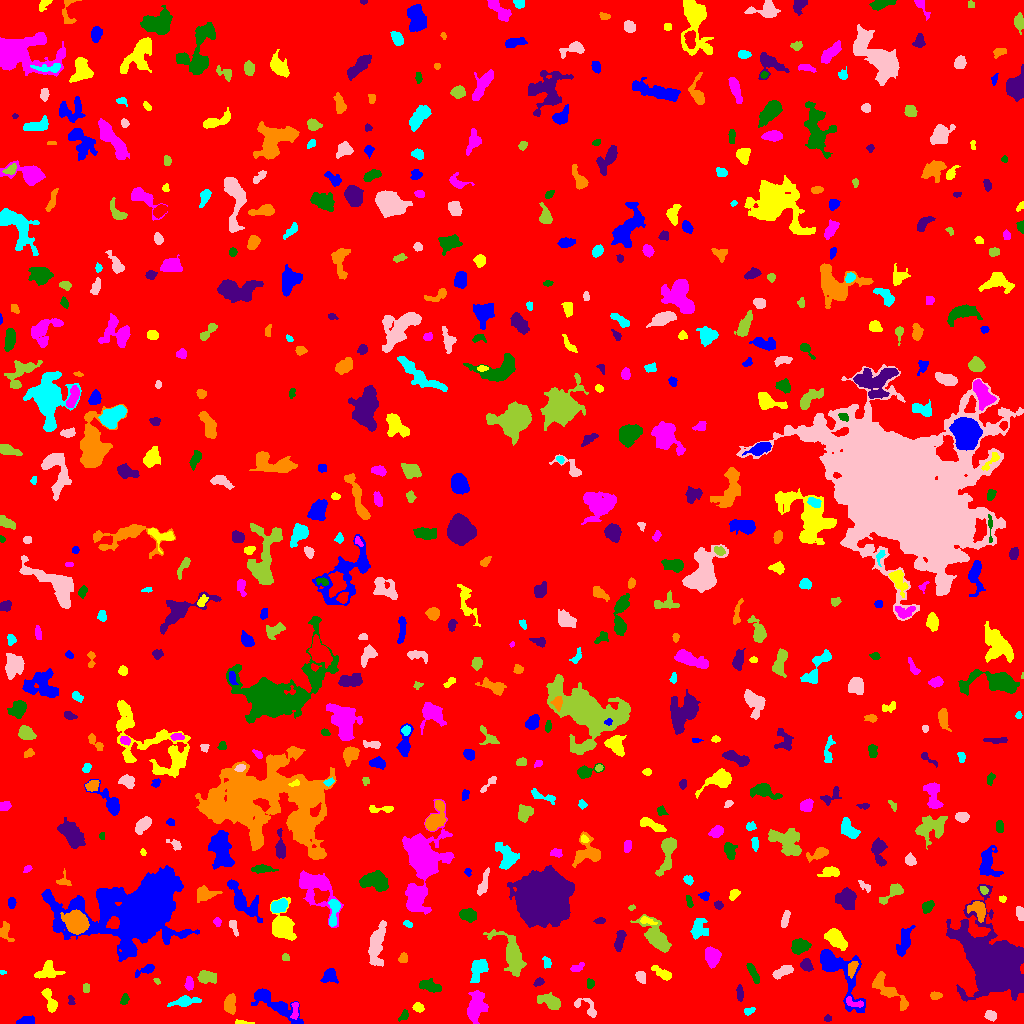

Data behind this chart, as committed beside it:
ID, X, Y, A, B, theta, total_flux, mu_max, mu_median, mu_mean, R_fwhm, R_e, R10, R90, x_start, x_end, y_start, y_end, area, greylevel
0, 512.3, 506.7, 297.8, 294.2, -1.069, 1387652, 11.0, 1.0, 1.644, 69.45, 230.6, 86.27, 383.7, 0, 1023, 0, 1023, 843924, 1.644
1, 25.95, 2.5, 4.12, 1.826, 0.1968, 376.0, 6.0, 3.0, 2.892, 4.72, 3.338, 1.382, 5.109, 16, 34, 0, 8, 130, 7.892
2, 240.6, 0.8737, 4.092, 0.8893, -0.0697, 95.0, 5.0, 1.0, 1.532, 2.185, 2.034, 0.5642, 3.478, 235, 254, 0, 4, 62, 6.532
3, 295, 14.18, 4.784, 1.533, 1.537, 265.0, 7.0, 2.0, 2.454, 2.932, 2.877, 0.9772, 4.754, 290, 298, 4, 21, 108, 9.454
4, 403.6, 7.538, 3.141, 1.889, 0.8298, 158.0, 3.0, 2.0, 1.927, 4.107, 2.932, 1.262, 4.549, 398, 408, 2, 14, 82, 6.927
5, 827.5, 4.767, 1.909, 1.428, 0.0, 86.0, 3.0, 2.0, 1.755, 2.985, 2.111, 0.7979, 3.338, 824, 831, 2, 9, 49, 8.755
6, 230.3, 20.1, 4.624, 2.655, 1.529, 736.0, 9.0, 3.0, 3.573, 4.37, 4.297, 1.596, 6.956, 224, 235, 9, 30, 206, 7.573
7, 749, 12.62, 2.964, 1.838, 0.3712, 136.0, 4.0, 2.0, 1.838, 3.785, 2.764, 0.9772, 4.334, 744, 755, 8, 16, 74, 5.838
8, 990.8, 7.745, 2.581, 1.931, -0.1791, 353.0, 9.0, 3.0, 3.209, 3.432, 2.821, 1.128, 4.549, 984, 996, 2, 13, 110, 8.209
9, 549.8, 22.34, 5.71, 2.992, -0.3786, 902.0, 9.0, 3.0, 3.341, 4.583, 5.015, 1.784, 7.899, 537, 560, 14, 31, 270, 7.341
10, 784.3, 13.42, 9.406, 5.519, -0.9595, 2029, 8.0, 3.0, 3.422, 9.624, 7.611, 3.038, 11.78, 768, 801, 0, 31, 593, 7.422
11, 274.1, 19.72, 15.27, 3.783, -0.5696, 1646, 8.0, 2.0, 2.818, 7.59, 6.979, 2.706, 11.41, 251, 303, 0, 35, 584, 6.818
12, 418.5, 16.0, 2.456, 1.782, -0.5281, 218.0, 6.0, 2.0, 2.295, 3.742, 2.646, 0.9772, 4.184, 412, 424, 11, 21, 95, 7.295
13, 853.8, 20.56, 5.238, 2.074, -0.2872, 177.0, 3.0, 1.0, 1.463, 4.334, 3.656, 1.382, 5.528, 846, 863, 16, 27, 121, 8.463
14, 124.3, 23.81, 2.872, 1.968, 1.167, 144.0, 3.0, 2.0, 1.778, 4.222, 3.141, 1.128, 4.549, 120, 129, 19, 30, 81, 5.778
15, 71.14, 22.73, 2.874, 1.551, -1.389, 139.0, 5.0, 2.0, 2.356, 2.821, 2.394, 0.7979, 3.7, 68, 75, 19, 28, 59, 6.356
16, 935.3, 27.97, 2.716, 1.938, 0.03653, 302.0, 7.0, 3.5, 3.512, 3.7, 2.932, 1.128, 4.514, 930, 942, 24, 32, 86, 7.512
17, 184.5, 22.08, 7.032, 2.087, 0.1284, 675.0, 10.0, 2.0, 2.948, 3.613, 4.26, 1.493, 7.334, 167, 201, 17, 28, 229, 6.948
18, 589.5, 12.18, 6.248, 1.805, -0.5499, 168.0, 4.0, 0.0, 0.8842, 3.7, 2.706, 1.128, 4.652, 574, 596, 6, 25, 190, 5.884
19, 86.07, 35.46, 2.476, 1.719, 1.57, 119.0, 3.0, 2.0, 1.859, 3.613, 2.585, 0.9772, 3.989, 83, 89, 31, 40, 64, 5.859
20, 632, 34.67, 2.992, 1.83, -0.8733, 91.0, 2.0, 1.0, 1.046, 4.406, 2.646, 1.128, 4.029, 627, 639, 28, 39, 87, 6.046
21, 836.8, 55.54, 17.54, 7.148, -0.9021, 3747, 22.0, 3.0, 4.312, 4.72, 7.527, 2.523, 13.61, 820, 865, 11, 74, 869, 8.312
22, 49.83, 22.52, 7.22, 2.369, -1.202, 933.0, 10.0, 4.0, 4.507, 5.441, 4.549, 1.784, 7.114, 41, 57, 11, 35, 207, 7.507
23, 476.3, 17.6, 7.974, 3.945, 1.344, 1800, 9.0, 4.0, 3.965, 7.611, 6.358, 2.585, 10.05, 467, 488, 0, 33, 454, 7.965
24, 429.3, 37.22, 6.137, 2.588, -0.2975, 514.0, 6.0, 2.0, 2.369, 5.382, 4.687, 1.693, 7.203, 419, 441, 31, 45, 217, 6.369
25, 739.5, 30.34, 4.018, 1.266, -1.561, 198.0, 4.0, 2.0, 1.922, 4.222, 2.932, 1.128, 4.583, 736, 743, 22, 39, 103, 6.922
26, 888.1, 32.85, 13.06, 3.581, -0.7375, 1266, 8.0, 3.0, 2.958, 7.136, 6.358, 2.459, 9.918, 872, 908, 13, 52, 428, 6.958
27, 478.8, 55.3, 5.826, 3.59, 1.161, 1067, 8.0, 3.0, 3.667, 6.433, 5.109, 2.034, 8.234, 470, 488, 41, 64, 291, 7.667
28, 640.5, 46.76, 2.709, 1.921, -1.036, 206.0, 5.0, 2.0, 1.839, 3.432, 2.877, 1.128, 4.583, 635, 645, 40, 52, 112, 6.839
29, 157, 42.18, 1.79, 1.167, -0.6892, 50.0, 2.0, 2.0, 1.316, 3.09, 1.954, 0.7979, 2.764, 153, 160, 39, 45, 38, 9.316
30, 267.5, 53, 4.328, 3.925, 0.3553, 1534, 12.0, 4.0, 4.824, 6.155, 5.078, 2.034, 8.215, 256, 277, 44, 62, 318, 8.824
31, 329.5, 48.18, 3.567, 3.072, 0.8871, 718.0, 10.0, 4.0, 3.881, 4.406, 3.909, 1.493, 6.383, 320, 338, 40, 55, 185, 7.881
32, 47.23, 52.24, 5.818, 4.381, 0.3828, 479.0, 4.0, 2.0, 1.717, 6.979, 5.293, 2.034, 8.292, 34, 65, 45, 63, 279, 6.717
33, 188.8, 40.15, 3.1, 1.872, -1.559, 197.0, 4.0, 2.0, 1.841, 4.478, 3.038, 1.128, 4.787, 184, 193, 33, 47, 107, 7.841
34, 589.9, 40.12, 2.177, 1.42, -1.533, 80.0, 3.0, 1.0, 1.111, 2.764, 2.185, 0.7979, 3.478, 587, 594, 35, 45, 72, 6.111
35, 539, 41.56, 2.517, 1.819, 0.5114, 178.0, 4.0, 2.0, 2.373, 4.107, 2.764, 1.128, 4.222, 533, 544, 37, 46, 75, 6.373
36, 852.2, 55.63, 4.157, 2.069, 1.237, 496.0, 8.0, 4.0, 3.845, 4.787, 3.656, 1.382, 5.614, 848, 858, 45, 62, 129, 13.84
37, 2.688, 50.99, 1.789, 0.9327, -0.001736, 77.0, 5.0, 3.0, 2.655, 2.326, 1.596, 0.5642, 2.523, 0, 6, 49, 53, 29, 6.655
38, 783.1, 52.34, 5.563, 2.05, 0.4426, 714.0, 9.0, 4.0, 3.818, 4.72, 4.107, 1.596, 6.507, 772, 793, 44, 58, 187, 7.818
39, 205.8, 47.14, 4.128, 2.862, -0.1156, 792.0, 12.0, 3.0, 3.736, 4.222, 3.989, 1.493, 6.77, 197, 216, 40, 53, 212, 7.736
40, 455.4, 49.18, 3.736, 1.574, 1.056, 152.0, 4.0, 2.0, 1.877, 4.146, 2.877, 1.128, 4.37, 450, 460, 44, 56, 81, 5.877
41, 146, 53.67, 5.397, 1.846, 0.4352, 250.0, 4.0, 2.0, 1.812, 4.918, 3.338, 1.382, 5.412, 135, 154, 46, 59, 138, 7.812
42, 663.4, 49.46, 5.485, 2.056, -0.5245, 326.0, 5.0, 2.0, 1.884, 3.989, 3.656, 1.382, 6.155, 651, 671, 43, 58, 173, 6.884
43, 577.1, 55.82, 3.613, 1.745, 0.4313, 217.0, 5.0, 2.0, 2.237, 3.478, 3.141, 1.128, 4.853, 570, 584, 52, 61, 97, 6.237
44, 753.3, 50.7, 6.272, 1.486, -1.074, 204.0, 4.0, 1.0, 1.325, 4.334, 3.523, 1.262, 5.67, 746, 759, 40, 60, 154, 6.325
45, 806.1, 58.16, 2.678, 2.316, -0.3718, 313.0, 6.0, 2.0, 2.353, 4.107, 3.09, 1.262, 4.951, 800, 813, 52, 65, 133, 7.353
46, 403.5, 65.38, 2.182, 1.842, -0.0, 84.0, 3.0, 1.0, 0.9882, 2.646, 2.394, 0.7979, 3.949, 398, 407, 61, 71, 85, 5.988
47, 546.5, 60.27, 2.853, 1.783, -1.342, 160.0, 3.0, 2.0, 1.905, 4.146, 2.877, 1.262, 4.26, 542, 551, 55, 67, 84, 6.905
48, 376.3, 77.81, 11.14, 3.417, 1.421, 1695, 8.0, 3.0, 3.324, 8.311, 6.864, 2.646, 10.88, 368, 386, 57, 103, 510, 7.324
49, 285.2, 66.5, 1.874, 1.499, -0.5057, 82.0, 3.0, 1.0, 1.491, 2.932, 2.111, 0.7979, 3.29, 282, 289, 63, 70, 55, 7.491
50, 765.2, 66.55, 1.383, 1.347, -1.131, 51.0, 3.0, 1.0, 1.417, 2.326, 1.784, 0.5642, 2.706, 762, 767, 64, 70, 36, 6.417
51, 903.8, 79.64, 7.274, 2.66, 1.235, 450.0, 5.0, 1.0, 1.525, 4.549, 4.583, 1.784, 7.632, 896, 915, 67, 98, 295, 6.525
52, 835.9, 85.08, 5.91, 3.242, -0.774, 1349, 9.0, 4.0, 4.138, 6.555, 5.441, 2.257, 8.593, 824, 847, 73, 95, 326, 9.138
53, 711.7, 66, 4.999, 3.34, -1.432, 788.0, 8.0, 3.0, 2.985, 5.642, 5.078, 1.871, 7.899, 705, 721, 55, 77, 264, 6.985
54, 799.7, 77.24, 4.338, 3.093, 0.1874, 1176, 11.0, 5.0, 4.9, 5.726, 4.687, 1.871, 7.247, 791, 811, 69, 85, 240, 8.9
55, 619.7, 83.98, 5.53, 1.941, 1.342, 323.0, 4.0, 2.0, 1.804, 5.726, 4.068, 1.693, 6.283, 614, 626, 72, 93, 179, 6.804
56, 5.141, 91.11, 5.113, 2.739, -1.205, 220.0, 3.0, 1.0, 1.392, 4.334, 3.827, 1.493, 6.232, 0, 14, 82, 102, 158, 6.392
57, 698.5, 94.14, 4.887, 3.839, 1.327, 722.0, 7.0, 2.0, 2.756, 4.754, 4.82, 1.871, 7.919, 690, 708, 84, 105, 262, 6.756
58, 233.6, 96.52, 4.712, 1.477, -1.245, 102.0, 2.0, 1.0, 1.01, 4.918, 2.821, 1.262, 4.549, 229, 238, 87, 103, 101, 6.01
59, 511.8, 68.29, 12.23, 4.976, -1.126, 3239, 11.0, 4.0, 4.991, 8.885, 7.756, 3.038, 12.49, 483, 526, 47, 94, 649, 7.991
... 597 more rows
